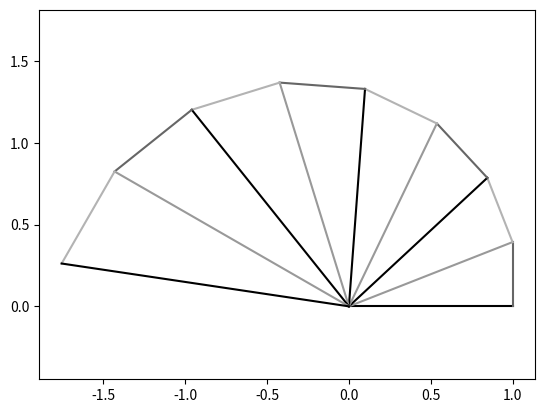

Recreate this plot in Python.
import matplotlib.pyplot as plt
plt.style.use('grayscale')
from math import pi, e

# Verification of Euler's formula.
print(e**(1j * pi).real)
#> 1.0


# Intuition about the meaning of the formula
# and underlying aesthetics.
def plot_exponential_approximation(n):
    p_0 = 1 + 0j
    r = 1 + pi/n * 1j
    p_im1 = p_0
    p_i = p_0
    for i in range(0, n):
        print(p_i)
        plt.plot([0, p_i.real], [0, p_i.imag])
        p_i = p_i * r
        plt.plot([p_im1.real, p_i.real], [p_im1.imag, p_i.imag])
        p_im1 = p_i
    plt.plot([0, p_i.real], [0, p_i.imag])
    plt.axis('equal')
    plt.show()

plot_exponential_approximation(8)